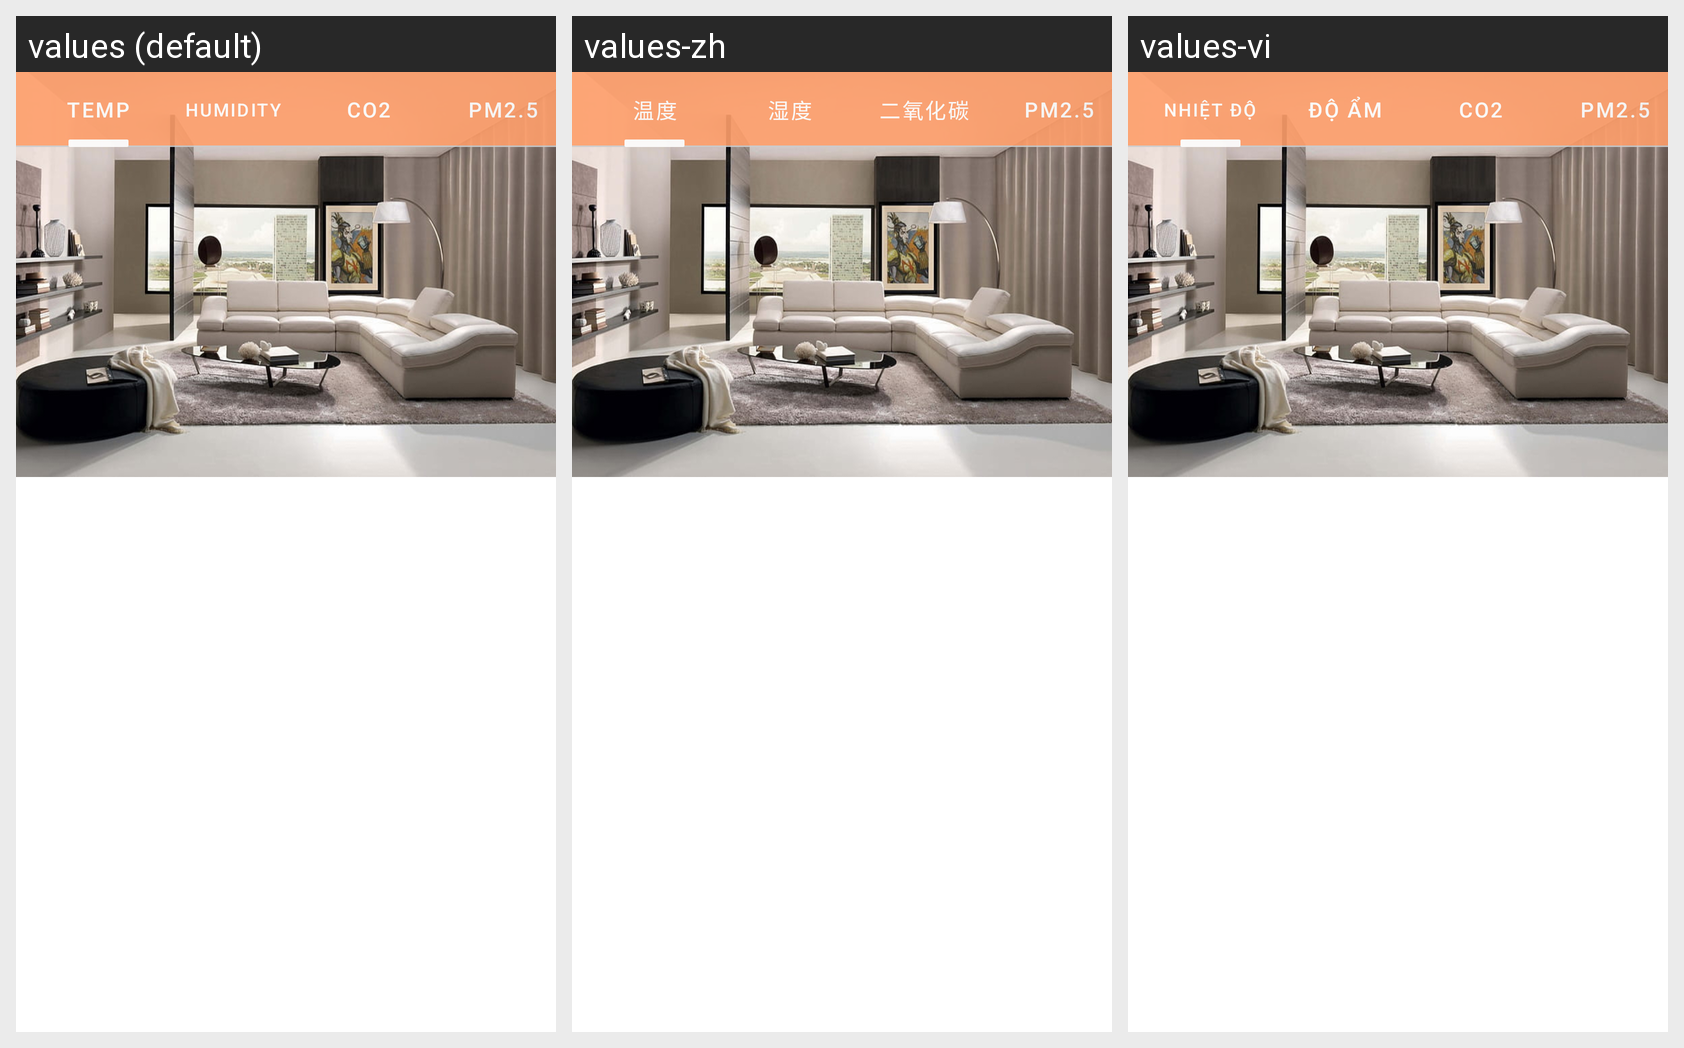

For this localized Android screen grid, give each drawn string resource with its value in every locale shown.
Android screen res/layout/fragemnt_indicator.xml rendered under 3 locales, left to right: values (default), values-zh, values-vi. Device: Nexus 5 (rendered at 1080×1920; each locale shown at half size, 540×960, under a caption strip naming it); theme Theme.MaterialComponents.DayNight.NoActionBar.
Strings drawn on this screen, with the default value and each locale's value (text and hints the layout hard-codes, and strings that could not be matched under every locale, appear in the picture but are not listed):

title_temp
  values: Temp
  values-zh: 温度
  values-vi: Nhiệt độ

title_humidity
  values: Humidity
  values-zh: 湿度
  values-vi: Độ ẩm

title_co2
  values: CO2
  values-zh: 二氧化碳
  values-vi: CO2

title_pm
  values: PM2.5
  values-zh: PM2.5
  values-vi: PM2.5
